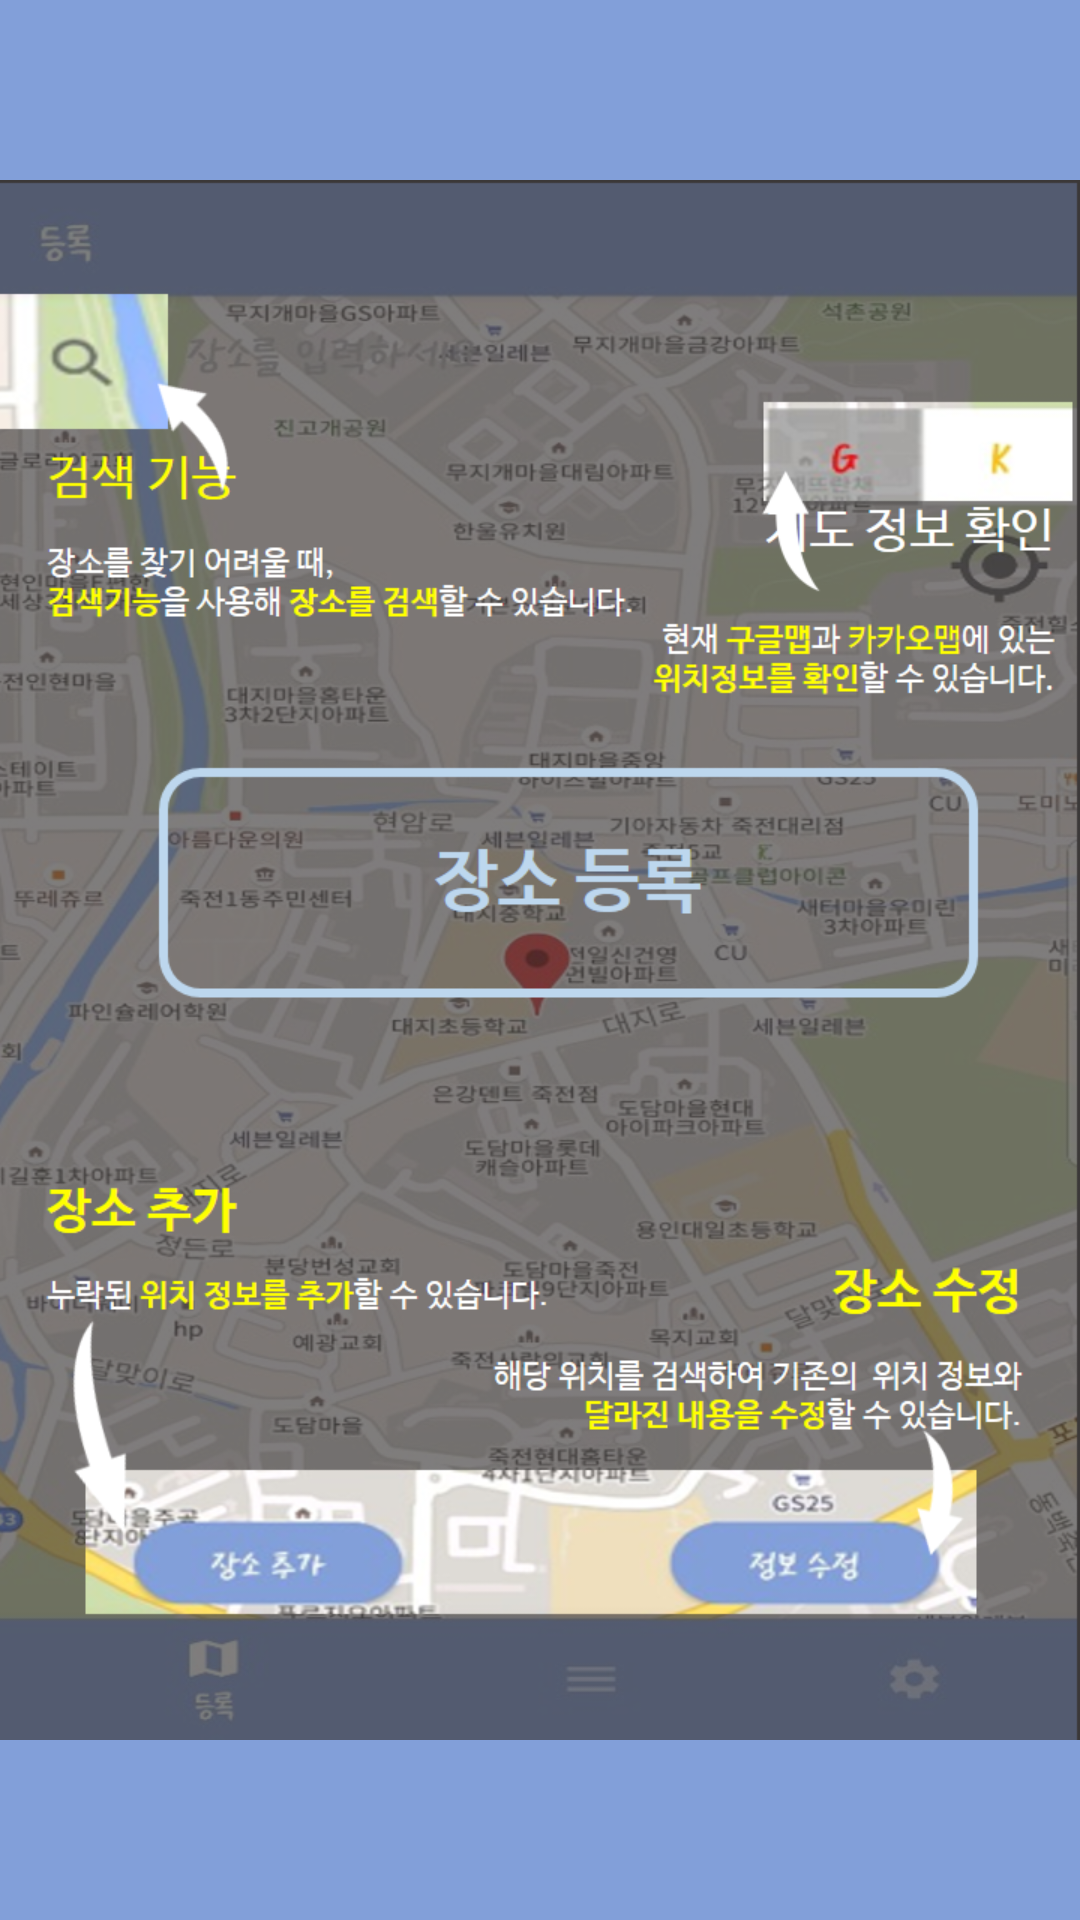

Android layout source for this screen:
<!-- AndroidManifest.xml: application theme AppTheme -->
<!-- res/layout/page5.xml -->
<?xml version="1.0" encoding="utf-8"?>
<android.support.constraint.ConstraintLayout
    xmlns:android="http://schemas.android.com/apk/res/android"
    xmlns:app="http://schemas.android.com/apk/res-auto"
    xmlns:tools="http://schemas.android.com/tools"
    android:layout_width="match_parent"
    android:layout_height="match_parent"
    android:background="@color/colorPrimaryDark">
    <android.support.v7.widget.AppCompatImageView
        android:layout_width="match_parent"
        android:layout_height="match_parent"
        android:src = "@drawable/page5"/>




</android.support.constraint.ConstraintLayout>
<!-- resources referenced by this layout -->
<resources>
  <color name="colorPrimaryDark">#829FD9</color>
  <!-- drawable page5: png bitmap (drawable, 928945 bytes) -->
  <style name="AppTheme" parent="Theme.AppCompat.Light.DarkActionBar">
          
          <item name="colorPrimary">@color/colorPrimary</item>
          <item name="colorPrimaryDark">@color/colorPrimaryDark</item>
          <item name="colorAccent">@color/colorAccent</item>
          <item name="fontFamily">@font/kopub</item>
      </style>
  <color name="colorPrimary">#829FD9</color>
  <color name="colorAccent">#D81B60</color>
</resources>
